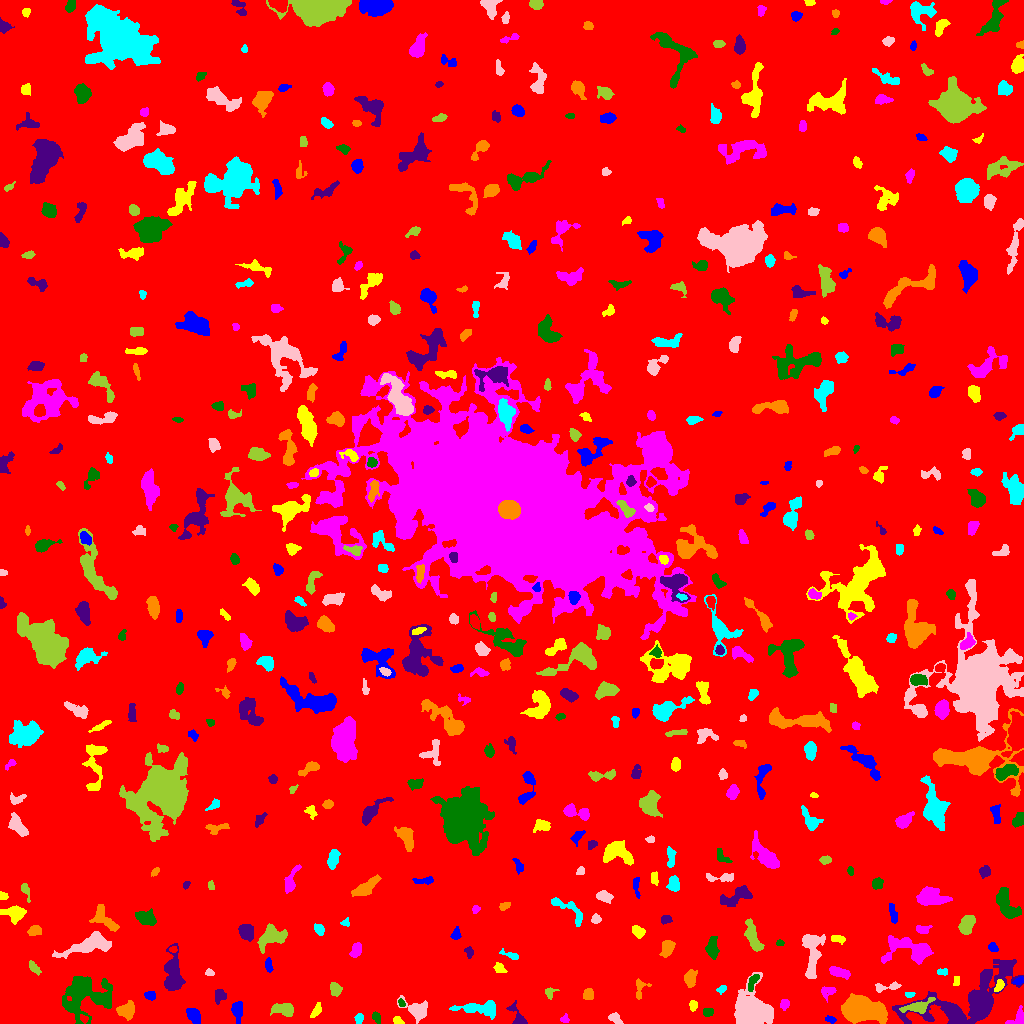

Values plotted in this chart, from the file beside it:
ID, X, Y, A, B, theta, total_flux, mu_max, mu_median, mu_mean, R_fwhm, R_e, R10, R90, x_start, x_end, y_start, y_end, area, greylevel
0, 514.8, 498.3, 298.5, 291.7, 0.825, 1764411, 14.0, 2.0, 2.038, 60.05, 242.1, 92.29, 395, 0, 1023, 0, 1023, 865957, 2.038
1, 830.5, 4.024, 2.717, 1.598, -0.2593, 125.0, 3.0, 2.0, 1.786, 3.568, 2.706, 1.128, 4.222, 825, 836, 0, 8, 70, 6.786
2, 397.5, 3.0, 2.643, 1.712, -0.5282, 149.0, 4.0, 2.0, 2.069, 3.868, 2.646, 0.9772, 4.029, 393, 404, 0, 7, 72, 7.069
3, 564.6, 4.702, 2.303, 1.863, 0.592, 131.0, 4.0, 2.0, 2.047, 3.656, 2.523, 0.9772, 3.868, 560, 569, 1, 10, 64, 7.047
4, 376.4, 6.337, 2.729, 1.801, -1.052, 187.0, 6.0, 2.0, 2.174, 3.09, 2.764, 0.9772, 4.549, 372, 380, 0, 12, 86, 7.174
5, 954.2, 10.21, 4.916, 2.423, -0.8079, 662.0, 8.0, 3.0, 3.108, 5.47, 4.26, 1.596, 6.652, 945, 962, 0, 18, 213, 12.11
6, 126.2, 12.77, 4.219, 3.655, 0.4337, 1106, 10.0, 4.0, 4.478, 5.726, 4.72, 1.871, 7.611, 116, 134, 3, 23, 247, 10.48
7, 358.9, 5.209, 2.53, 1.952, 1.381, 153.0, 4.0, 2.0, 1.866, 3.909, 2.821, 0.9772, 4.514, 354, 363, 0, 10, 82, 6.866
8, 615, 4.793, 3.653, 1.96, -0.5967, 198.0, 4.0, 2.0, 1.707, 4.478, 3.141, 1.128, 5.046, 608, 623, 0, 11, 116, 6.707
9, 283, 14.08, 5.887, 2.892, -0.07522, 1017, 9.0, 4.0, 4.084, 5.67, 4.983, 1.954, 7.695, 270, 293, 7, 20, 249, 8.084
10, 654, 13.75, 3.287, 2.423, -0.5074, 482.0, 9.0, 3.0, 3.597, 3.523, 3.613, 1.382, 5.642, 647, 660, 7, 19, 134, 7.597
11, 193.3, 7.85, 4.14, 2.568, -0.9969, 702.0, 8.0, 3.0, 3.675, 5.412, 4.184, 1.693, 6.58, 186, 200, 0, 15, 191, 8.675
12, 692.8, 18.6, 2.382, 1.775, -1.53, 172.0, 5.0, 2.0, 2.098, 3.038, 2.523, 0.9772, 4.184, 689, 697, 12, 23, 82, 7.098
13, 1018, 4.385, 5.043, 3.542, 0.6715, 327.0, 5.0, 2.0, 2.006, 4.184, 3.7, 1.382, 5.971, 1005, 1023, 0, 18, 163, 7.006
14, 708.1, 11.68, 2.34, 2.003, 0.2579, 256.0, 6.0, 3.0, 2.909, 4.107, 2.821, 1.128, 4.297, 703, 713, 7, 15, 88, 7.909
15, 973, 24.32, 27.6, 11.59, 0.4021, 8458, 19.0, 3.0, 4.128, 7.632, 11.79, 3.989, 21.73, 892, 1023, 0, 64, 2049, 8.128
16, 858, 14.16, 8.231, 5.267, -0.1437, 21070, 94.0, 9.0, 21.07, 7.114, 7.136, 2.764, 13.46, 841, 887, 0, 30, 1000, 26.07
17, 480, 14.89, 11.49, 3.243, -0.03341, 1229, 9.0, 3.0, 2.919, 5.015, 6.155, 2.326, 9.869, 449, 495, 4, 23, 421, 7.919
18, 416.5, 13.83, 6.095, 3.692, -0.3692, 899.0, 8.0, 2.0, 2.692, 5.917, 4.951, 1.954, 8.195, 397, 427, 0, 28, 334, 7.692
19, 917.3, 16.8, 7.208, 2.518, 0.2875, 649.0, 8.0, 2.0, 2.458, 4.37, 4.442, 1.596, 7.736, 899, 935, 10, 26, 264, 9.458
20, 25.23, 24.02, 10.72, 6.607, -1.278, 3482, 10.0, 3.0, 3.908, 9.756, 9.219, 3.568, 14.59, 9, 43, 6, 47, 891, 7.908
21, 237.1, 13.51, 4.076, 2.278, -1.502, 740.0, 12.0, 3.0, 3.795, 4.146, 3.568, 1.382, 6.05, 231, 242, 0, 22, 195, 8.795
22, 316, 12.61, 4.326, 1.878, 0.9898, 202.0, 4.0, 2.0, 1.804, 4.754, 3.568, 1.382, 5.352, 310, 321, 6, 21, 112, 6.804
23, 784.6, 18.96, 2.625, 2.175, 1.143, 327.0, 6.0, 4.0, 3.593, 4.618, 3.09, 1.262, 4.687, 780, 789, 13, 24, 91, 7.593
24, 401.5, 20.4, 2.098, 1.406, -0.9661, 106.0, 4.0, 2.0, 2.038, 3.192, 2.185, 0.7979, 3.478, 398, 405, 17, 25, 52, 9.038
25, 518.7, 4.567, 6, 2.703, -1.03, 425.0, 8.0, 1.0, 2.322, 3.868, 3.29, 1.262, 5.863, 506, 527, 0, 23, 183, 7.322
26, 588.3, 28.8, 2.834, 2.438, 1.322, 197.0, 4.0, 2.0, 1.698, 4.618, 3.29, 1.262, 5.046, 583, 593, 24, 35, 116, 8.698
27, 909.5, 29.09, 2.443, 1.425, 0.133, 119.0, 4.0, 2.0, 2.204, 3.478, 2.394, 0.7979, 3.613, 905, 915, 26, 31, 54, 8.204
28, 751.8, 14.14, 9.884, 8.633, -0.9165, 5651, 15.0, 4.0, 5.055, 8.831, 9.934, 3.827, 16.1, 734, 773, 0, 51, 1118, 9.055
29, 549.9, 30.88, 2.977, 2.557, 1.006, 258.0, 7.0, 2.0, 2.804, 2.877, 2.932, 1.128, 4.787, 545, 559, 24, 36, 92, 6.804
30, 609.9, 34.59, 12.51, 4.315, 0.2609, 1450, 8.0, 2.0, 3.125, 6.887, 6.257, 2.394, 10.52, 580, 626, 22, 45, 464, 7.125
31, 149.5, 27.97, 2.816, 2.102, -0.2112, 267.0, 5.0, 3.0, 2.84, 4.26, 3.141, 1.262, 4.754, 144, 155, 23, 32, 94, 8.84
32, 999, 37.46, 3.188, 1.643, 1.016, 279.0, 7.0, 3.0, 2.906, 3.192, 2.821, 0.9772, 4.514, 994, 1004, 32, 44, 96, 10.91
33, 828.2, 31.91, 4.012, 2.822, 0.3247, 321.0, 6.0, 2.0, 2.378, 4.068, 3.656, 1.262, 5.698, 821, 836, 21, 37, 135, 8.378
34, 83.13, 28.45, 11.76, 11.33, 0.654, 4827, 13.0, 3.0, 3.899, 7.356, 10.43, 3.742, 17.31, 62, 112, 0, 47, 1238, 7.899
35, 219.9, 28.06, 3.673, 2.695, 1.41, 126.0, 2.0, 1.0, 0.913, 5.89, 3.785, 1.382, 5.528, 215, 226, 19, 34, 138, 5.913
36, 640.1, 34.07, 5.758, 3.365, 1.19, 203.0, 4.0, 1.0, 1.43, 4.107, 3.385, 1.262, 5.642, 636, 651, 24, 45, 142, 6.43
37, 721.5, 34.2, 2.478, 1.666, 0.6008, 231.0, 6.0, 3.0, 3.397, 3.7, 2.523, 0.9772, 3.989, 716, 726, 29, 38, 68, 7.397
38, 888, 36.74, 7.697, 1.873, 0.124, 305.0, 5.0, 2.0, 2.047, 3.909, 3.523, 1.382, 5.809, 875, 901, 31, 42, 149, 7.047
39, 335.3, 34.23, 2.936, 2.523, -1.351, 375.0, 6.0, 2.0, 2.66, 4.72, 3.432, 1.382, 5.441, 330, 342, 27, 41, 141, 7.66
40, 284.6, 37.61, 4.278, 3.269, 0.7427, 388.0, 6.0, 1.0, 1.893, 4.583, 3.827, 1.382, 6.383, 268, 291, 32, 49, 205, 7.893
41, 1019, 42.66, 2.833, 1.64, 0.4606, 225.0, 5.0, 3.0, 3.082, 3.909, 2.821, 1.128, 4.222, 1012, 1023, 39, 47, 73, 9.082
42, 956.4, 42.81, 2.748, 1.567, 1.481, 93.0, 2.0, 2.0, 1.5, 4.406, 2.706, 1.128, 4.029, 953, 959, 38, 47, 62, 6.5
43, 838.9, 51.1, 5.291, 2.144, -0.2925, 858.0, 9.0, 4.0, 4.492, 5.412, 4.26, 1.693, 6.604, 829, 850, 44, 57, 191, 8.492
44, 752.3, 41.57, 4.638, 1.894, 1.132, 154.0, 3.0, 1.0, 1.194, 4.029, 3.338, 1.262, 5.109, 748, 759, 32, 49, 129, 9.194
45, 173.4, 48.63, 10.8, 4.107, -1.53, 2306, 11.0, 4.0, 4.096, 6.05, 7.269, 2.646, 11.59, 164, 185, 33, 80, 563, 8.096
46, 690.6, 45.02, 4.142, 2.403, 1.459, 400.0, 5.0, 2.0, 2.151, 5.015, 4.068, 1.596, 6.206, 684, 697, 36, 54, 186, 7.151
47, 942.1, 51.56, 2.464, 1.781, 0.0211, 108.0, 3.0, 2.0, 1.543, 3.568, 2.646, 0.9772, 3.949, 937, 947, 48, 55, 70, 6.543
48, 209.4, 50.12, 2.021, 1.66, -0.4594, 99.0, 4.0, 1.0, 1.678, 2.646, 2.111, 0.7979, 3.656, 205, 214, 48, 55, 59, 6.678
49, 33.89, 55.53, 3.537, 1.78, -0.7942, 122.0, 3.0, 1.0, 1.099, 3.338, 2.985, 1.128, 4.754, 29, 41, 48, 63, 111, 7.099
50, 312.4, 50.19, 5.831, 1.567, -0.8856, 123.0, 4.0, 1.0, 0.9462, 3.432, 2.764, 0.9772, 4.406, 306, 321, 41, 59, 130, 6.946
51, 268.7, 58.41, 3.554, 1.411, -1.478, 120.0, 3.0, 1.0, 1.25, 3.742, 2.985, 1.128, 4.406, 265, 273, 51, 66, 96, 7.25
52, 499.2, 55.39, 2.966, 2.034, -0.5973, 179.0, 4.0, 1.0, 1.738, 4.029, 2.985, 1.128, 4.886, 493, 507, 51, 61, 103, 6.738
53, 909.6, 73.38, 13.68, 6.381, -0.1004, 2624, 10.0, 3.0, 3.825, 8.444, 8.058, 3.141, 12.8, 881, 933, 59, 88, 686, 7.825
54, 712.1, 74.68, 4.658, 2.455, -1.542, 813.0, 11.0, 3.0, 3.629, 4.222, 4.107, 1.493, 6.84, 705, 719, 64, 87, 224, 8.629
55, 469.2, 71.49, 2.71, 1.916, -1.426, 114.0, 3.0, 1.0, 1.373, 3.338, 2.821, 0.9772, 4.406, 464, 473, 65, 77, 83, 6.373
56, 666.5, 74.1, 4.106, 2.527, 1.128, 502.0, 7.0, 2.0, 2.574, 4.334, 3.949, 1.493, 6.408, 659, 675, 66, 83, 195, 7.574
57, 511.1, 67.96, 5.209, 1.525, -0.3612, 141.0, 3.0, 1.0, 1.356, 3.742, 3.038, 1.128, 4.72, 499, 518, 64, 75, 104, 6.356
58, 88.29, 78.7, 13.41, 3.992, 0.3127, 2309, 10.0, 3.0, 3.736, 8.038, 7.59, 2.877, 12.19, 52, 111, 65, 92, 618, 7.736
59, 753, 86.29, 8.967, 2.791, -1.213, 1089, 7.0, 3.0, 3.31, 6.794, 5.944, 2.326, 9.045, 744, 764, 72, 105, 329, 7.31
... 495 more rows
